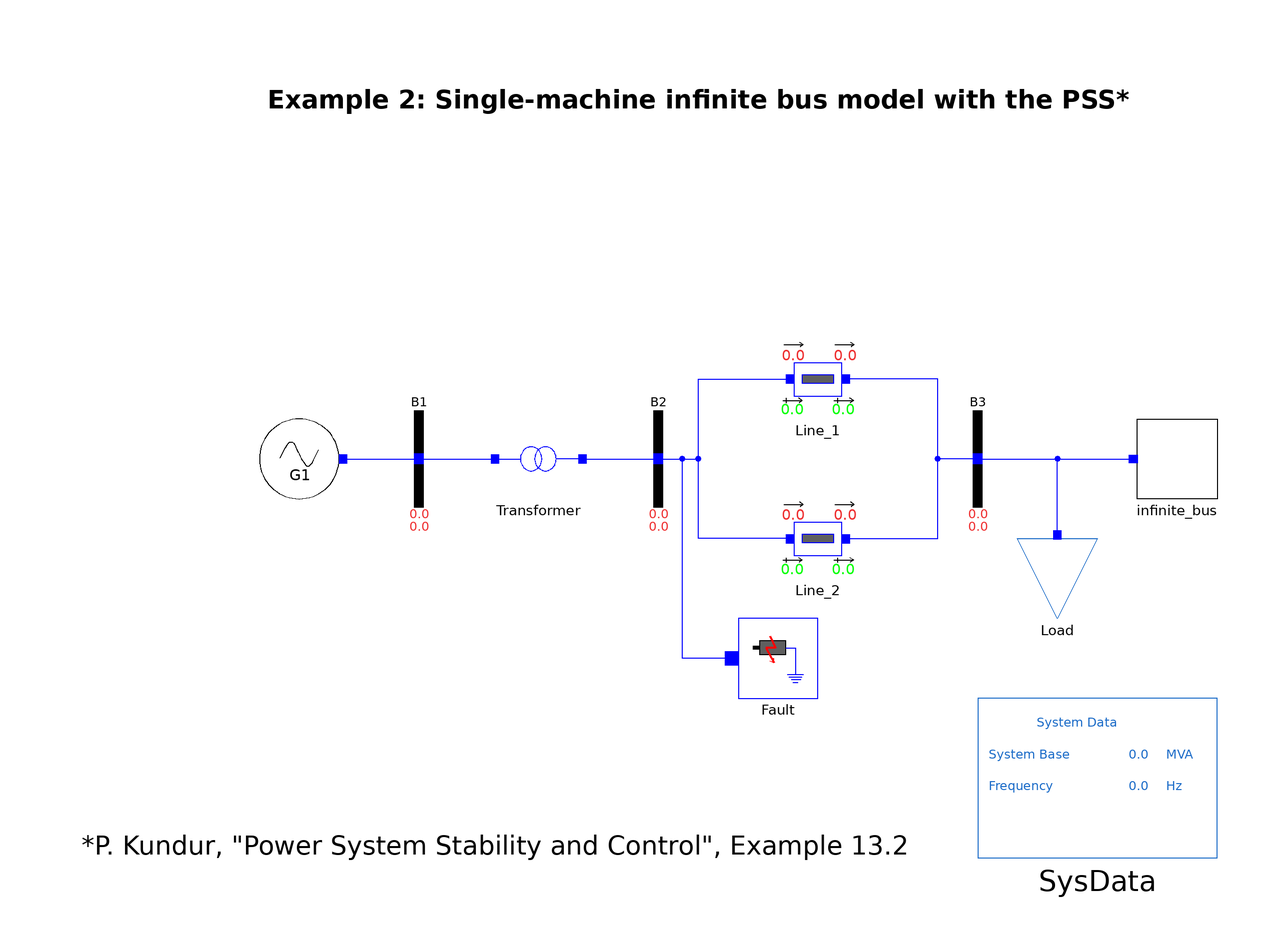

Above is the diagram view of the following Modelica model: its components placed by their Placement annotations and its connect equations drawn as lines.

model Example_2
        import iPSL;
        iPSL.Electrical.Buses.Bus B1 annotation(Placement(transformation(extent = {{-92, -12}, {-68, 12}})));
        iPSL.Electrical.Buses.Bus B2 annotation(Placement(transformation(extent = {{-32, -12}, {-8, 12}})));
        iPSL.Electrical.Buses.Bus B3 annotation(Placement(transformation(extent = {{48, -12}, {72, 12}})));
        iPSL.Examples.Example_2.Generator.Generator G1(P_0 = 19.979999999936396, Q_0 = 9.679249699065775, angle_0 = 0.494677176989154, V_b = 400, V_0 = 1) annotation(Placement(transformation(extent = {{-120, -10}, {-100, 10}})));
        iPSL.Electrical.Branches.PSAT.TwoWindingTransformer Transformer(Sn = 2220, V_b = 400000, Vn = 400000, fn = 60, x = 0.15, r = 0) annotation(Placement(transformation(extent = {{-60, -10}, {-40, 10}})));
        iPSL.Electrical.Branches.PwLine Line_1(R = 0, G = 0, B = 0, X = 0.022522522522523, S_b = 100) annotation(Placement(transformation(extent = {{10, 10}, {30, 30}})));
        iPSL.Electrical.Loads.PSAT.LOADPQ Load(Sn = 100, S_b = 100, P_0 = 19.979999999894400, Q_0 = -0.870664705119217) annotation(Placement(transformation(extent = {{-10, -10}, {10, 10}}, rotation = 0, origin = {80, -30})));
        iPSL.Electrical.Buses.InfiniteBus infinite_bus(V = 0.90081, angle = 0) annotation(Placement(transformation(extent = {{-10, 10}, {10, -10}}, rotation = 180, origin = {110, 0})));
        iPSL.Electrical.Events.PwFault Fault(R = 0, t1 = 0.5, t2 = 0.57, X = 0.0004504504504504504) annotation(Placement(transformation(extent = {{0, -60}, {20, -40}})));
        iPSL.Electrical.Branches.PwLine Line_2(R = 0, G = 0, B = 0, S_b = 100, X = 0.041891891891892) annotation(Placement(transformation(extent = {{10, -30}, {30, -10}})));
        inner iPSL.Electrical.SystemBase SysData(S_b = 100, fn = 60) annotation(Placement(transformation(extent = {{60, -100}, {120, -60}})));
      equation
        connect(G1.pwPin, B1.p) annotation(Line(points = {{-99, 0}, {-80, 0}}, color = {0, 0, 255}));
        connect(B1.p, Transformer.p) annotation(Line(points = {{-80, 0}, {-70, 0}, {-70, 0}, {-61, 0}}, color = {0, 0, 255}));
        connect(Transformer.n, B2.p) annotation(Line(points = {{-39, 0}, {-20, 0}, {-20, 0}}, color = {0, 0, 255}));
        connect(B2.p, Line_1.p) annotation(Line(points = {{-20, 0}, {-14, 0}, {-14, 0}, {-10, 0}, {-10, 20}, {13, 20}}, color = {0, 0, 255}));
        connect(Load.p, infinite_bus.p) annotation(Line(points = {{80, -19}, {80, 0}, {99, 0}, {99, 1.38778e-015}}, color = {0, 0, 255}));
        connect(Fault.p, Line_1.p) annotation(Line(points = {{-1.66667, -50}, {-14, -50}, {-14, 0}, {-10, 0}, {-10, 20}, {13, 20}}, color = {0, 0, 255}));
        connect(Line_2.p, Line_1.p) annotation(Line(points = {{13, -20}, {-10, -20}, {-10, 20}, {13, 20}}, color = {0, 0, 255}));
        connect(B3.p, infinite_bus.p) annotation(Line(points = {{60, 0}, {70, 0}, {99, 0}, {99, 1.38778e-015}}, color = {0, 0, 255}));
        connect(B3.p, Line_1.n) annotation(Line(points = {{60, 0}, {56, 0}, {56, 0}, {50, 0}, {50, 20}, {27, 20}}, color = {0, 0, 255}));
        connect(Line_2.n, Line_1.n) annotation(Line(points = {{27, -20}, {50, -20}, {50, 20}, {27, 20}}, color = {0, 0, 255}));
        annotation(Icon(coordinateSystem(extent = {{-140, -100}, {120, 100}})), Diagram(coordinateSystem(extent = {{-140, -100}, {120, 100}}, preserveAspectRatio = false, initialScale = 0.1, grid = {2, 2}), graphics = {Text(fillPattern = FillPattern.Solid, lineThickness = 1, extent = {{-120, 100}, {100, 80}}, fontSize = 15, textStyle = {TextStyle.Bold}, textString = "Example 2: Single-machine infinite bus model with the PSS*", lineColor = {0, 0, 0}), Text(fillPattern = FillPattern.Solid, lineThickness = 1, extent = {{-170, -88}, {48, -106}}, textString = "*P. Kundur, \"Power System Stability and Control\", Example 13.2", fontSize = 12)}));
      end Example_2;